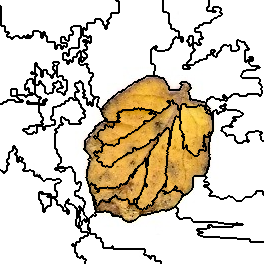

Data behind this chart, as committed beside it:
2, 2, 2, 2, 2, 2, 2, 2, 2, 2, 2, 2, 2, 2, 2, 2, 2, 2, 2, 2, 2, 2, 2, 2
2, 2, 2, 2, 2, 2, 2, 2, 2, 2, 2, 2, 2, 2, 2, 2, 2, 2, 2, 2, 2, 2, 2, 2
2, 2, 2, 2, 2, 2, 2, 2, 2, 2, 2, 2, 2, 2, 2, 2, 2, 2, 2, 2, 2, 2, 2, 2
2, 2, 2, 2, 2, 2, 2, 2, 2, 2, 2, 2, 2, 2, 2, 2, 2, 2, 2, 2, 2, 2, 2, 2
2, 2, 2, 2, 2, 2, 2, 2, 2, 2, 2, 2, 2, 2, 2, 2, 2, 2, 2, 2, 2, 2, 2, 2
2, 2, 2, 2, 2, 2, 2, 2, 2, 2, 2, 2, 2, 2, 2, 2, 2, 2, 2, 2, 2, 2, 2, 2
4, 2, 2, 2, 2, 2, 2, 2, 2, 2, 2, 2, 2, 2, 2, 2, 2, 2, 2, 2, 2, 2, 2, 2
4, 2, 2, 2, 2, 2, 2, 2, 2, 2, 2, 2, 2, 2, 2, 2, 2, 2, 2, 2, 2, 2, 2, 2
4, 2, 2, 2, 2, 2, 2, 2, 2, 2, 2, 2, 2, 2, 2, 2, 2, 2, 2, 2, 2, 2, 2, 2
4, 2, 2, 2, 2, 2, 2, 2, 2, 2, 2, 2, 2, 2, 2, 2, 2, 2, 2, 2, 2, 2, 2, 2
4, 2, 2, 2, 2, 2, 2, 2, 2, 2, 2, 2, 2, 2, 2, 2, 2, 2, 2, 2, 2, 2, 2, 2
4, 2, 2, 2, 2, 2, 2, 2, 2, 2, 2, 2, 2, 2, 2, 2, 2, 2, 2, 2, 2, 2, 2, 2
4, 2, 2, 2, 2, 2, 2, 2, 2, 2, 2, 2, 2, 2, 2, 2, 2, 2, 2, 2, 2, 2, 2, 2
4, 2, 2, 2, 2, 2, 2, 2, 2, 2, 2, 2, 2, 2, 2, 2, 2, 2, 2, 2, 2, 2, 2, 2
4, 2, 2, 2, 2, 2, 2, 2, 2, 2, 2, 2, 2, 2, 2, 2, 2, 2, 2, 2, 2, 2, 2, 2
4, 2, 2, 2, 2, 2, 2, 2, 2, 2, 2, 2, 2, 2, 2, 2, 2, 2, 2, 2, 2, 2, 2, 2
4, 2, 2, 2, 2, 2, 2, 2, 2, 2, 2, 2, 2, 2, 2, 2, 2, 2, 2, 2, 2, 2, 2, 2
4, 2, 2, 2, 2, 2, 2, 2, 2, 2, 2, 2, 2, 2, 2, 2, 2, 2, 2, 2, 2, 2, 2, 2
4, 2, 2, 2, 2, 2, 2, 2, 2, 2, 2, 2, 2, 2, 2, 2, 2, 2, 2, 2, 2, 2, 2, 2
4, 2, 2, 2, 2, 2, 2, 2, 2, 2, 2, 2, 2, 2, 2, 2, 2, 2, 2, 2, 2, 2, 2, 2
4, 2, 2, 2, 2, 2, 2, 2, 2, 2, 2, 2, 2, 2, 2, 2, 2, 2, 2, 2, 2, 2, 2, 2
4, 2, 2, 2, 2, 2, 2, 2, 2, 2, 2, 2, 2, 2, 2, 2, 2, 2, 2, 2, 2, 2, 2, 2
4, 2, 2, 2, 2, 2, 2, 2, 2, 2, 2, 2, 2, 2, 2, 2, 2, 2, 2, 2, 2, 2, 2, 2
4, 2, 2, 2, 2, 2, 2, 2, 2, 2, 2, 2, 2, 2, 2, 2, 2, 2, 2, 2, 2, 2, 2, 2
4, 2, 2, 2, 2, 2, 2, 2, 2, 2, 2, 2, 2, 2, 2, 2, 2, 2, 2, 2, 2, 2, 2, 2
4, 2, 2, 2, 2, 2, 2, 2, 2, 2, 2, 2, 2, 2, 2, 2, 2, 2, 2, 2, 2, 2, 2, 2
4, 4, 4, 4, 4, 2, 2, 2, 2, 2, 2, 2, 2, 2, 2, 2, 2, 2, 2, 2, 2, 2, 2, 2
4, 4, 4, 4, 4, 2, 2, 2, 2, 2, 2, 2, 2, 2, 2, 2, 2, 2, 2, 2, 2, 2, 2, 2
4, 4, 4, 4, 4, 2, 2, 2, 2, 2, 2, 2, 2, 2, 2, 2, 2, 2, 2, 2, 2, 2, 2, 2
4, 4, 4, 4, 4, 2, 2, 2, 2, 2, 2, 2, 2, 2, 2, 2, 2, 2, 2, 2, 2, 2, 2, 2
4, 4, 4, 4, 4, 2, 2, 2, 2, 2, 2, 2, 2, 2, 2, 2, 2, 2, 2, 2, 2, 2, 2, 2
4, 4, 4, 4, 4, 2, 2, 2, 2, 2, 2, 2, 2, 2, 2, 2, 2, 2, 2, 2, 2, 2, 2, 2
4, 4, 4, 4, 4, 4, 4, 4, 4, 2, 2, 2, 2, 2, 2, 2, 2, 2, 2, 2, 2, 2, 2, 2
4, 4, 4, 4, 4, 4, 4, 4, 4, 2, 2, 2, 2, 2, 2, 2, 2, 2, 2, 2, 2, 2, 2, 2
4, 4, 4, 4, 4, 4, 4, 2, 2, 2, 2, 2, 2, 2, 2, 2, 2, 2, 2, 2, 2, 2, 2, 2
4, 4, 4, 4, 4, 4, 4, 2, 2, 2, 2, 2, 2, 2, 2, 2, 2, 2, 2, 2, 2, 2, 2, 2
4, 4, 4, 4, 4, 4, 4, 2, 2, 2, 2, 2, 2, 2, 2, 4, 4, 4, 4, 2, 2, 2, 2, 4
4, 4, 4, 4, 4, 4, 4, 4, 4, 4, 4, 2, 2, 4, 4, 4, 4, 4, 4, 2, 2, 2, 2, 4
4, 4, 4, 4, 4, 4, 4, 4, 4, 4, 4, 2, 2, 4, 4, 4, 4, 4, 4, 4, 4, 4, 4, 4
4, 4, 4, 4, 4, 4, 4, 4, 4, 4, 4, 4, 4, 4, 4, 4, 4, 4, 4, 4, 4, 4, 4, 4
4, 4, 4, 4, 4, 4, 4, 4, 4, 4, 4, 4, 4, 4, 4, 4, 4, 4, 4, 4, 4, 4, 4, 4
4, 4, 4, 4, 4, 4, 4, 4, 4, 4, 4, 4, 4, 4, 4, 4, 4, 4, 4, 4, 4, 4, 4, 4
4, 4, 4, 4, 4, 4, 4, 4, 4, 4, 4, 4, 4, 4, 4, 4, 4, 4, 4, 4, 4, 4, 4, 4
4, 4, 4, 4, 4, 4, 4, 4, 4, 4, 4, 4, 4, 4, 4, 4, 4, 4, 4, 4, 4, 4, 4, 4
4, 4, 4, 4, 4, 4, 4, 4, 4, 4, 4, 4, 4, 4, 4, 4, 4, 4, 4, 4, 4, 4, 4, 4
4, 4, 4, 4, 4, 4, 4, 4, 4, 4, 4, 4, 4, 4, 4, 4, 4, 4, 4, 4, 4, 4, 4, 4
4, 4, 4, 4, 4, 4, 4, 4, 4, 4, 4, 4, 4, 4, 4, 4, 4, 4, 4, 4, 4, 4, 4, 4
4, 4, 4, 4, 4, 4, 4, 4, 4, 4, 4, 4, 4, 4, 4, 4, 4, 4, 4, 4, 4, 4, 4, 4
4, 4, 4, 4, 4, 4, 4, 4, 4, 4, 4, 4, 4, 4, 4, 4, 4, 4, 4, 4, 4, 4, 4, 4
4, 4, 4, 4, 4, 4, 4, 4, 4, 4, 4, 4, 4, 4, 4, 4, 4, 4, 4, 4, 4, 4, 4, 4
4, 4, 4, 4, 4, 4, 4, 4, 4, 4, 4, 4, 4, 4, 4, 4, 4, 4, 4, 4, 4, 4, 4, 4
4, 4, 4, 4, 4, 4, 4, 4, 4, 4, 4, 4, 4, 4, 4, 4, 4, 4, 4, 4, 4, 4, 4, 4
4, 4, 4, 4, 4, 4, 4, 4, 4, 4, 4, 4, 4, 4, 4, 4, 4, 4, 4, 4, 4, 4, 4, 4
4, 4, 4, 4, 4, 4, 4, 4, 4, 4, 4, 4, 4, 4, 4, 4, 4, 4, 4, 4, 4, 4, 4, 4
4, 4, 4, 4, 4, 4, 4, 4, 4, 4, 4, 4, 4, 4, 4, 4, 4, 4, 4, 4, 4, 4, 4, 4
4, 4, 4, 4, 4, 4, 4, 4, 4, 4, 4, 4, 4, 4, 4, 4, 4, 4, 4, 4, 4, 4, 4, 4
4, 4, 4, 4, 4, 4, 4, 4, 4, 4, 4, 4, 4, 4, 4, 4, 4, 4, 4, 4, 4, 4, 4, 4
4, 4, 4, 4, 4, 4, 4, 4, 4, 4, 4, 4, 4, 4, 4, 4, 4, 4, 4, 4, 4, 4, 4, 4
4, 4, 4, 4, 4, 4, 4, 4, 4, 4, 4, 4, 4, 4, 4, 4, 4, 4, 4, 4, 4, 4, 4, 4
4, 4, 4, 4, 4, 4, 4, 4, 4, 4, 4, 4, 4, 4, 4, 4, 4, 4, 4, 4, 4, 4, 4, 4
4, 4, 4, 4, 4, 4, 4, 4, 4, 4, 4, 4, 4, 4, 4, 4, 4, 4, 4, 4, 4, 4, 4, 4
... 203 more rows
